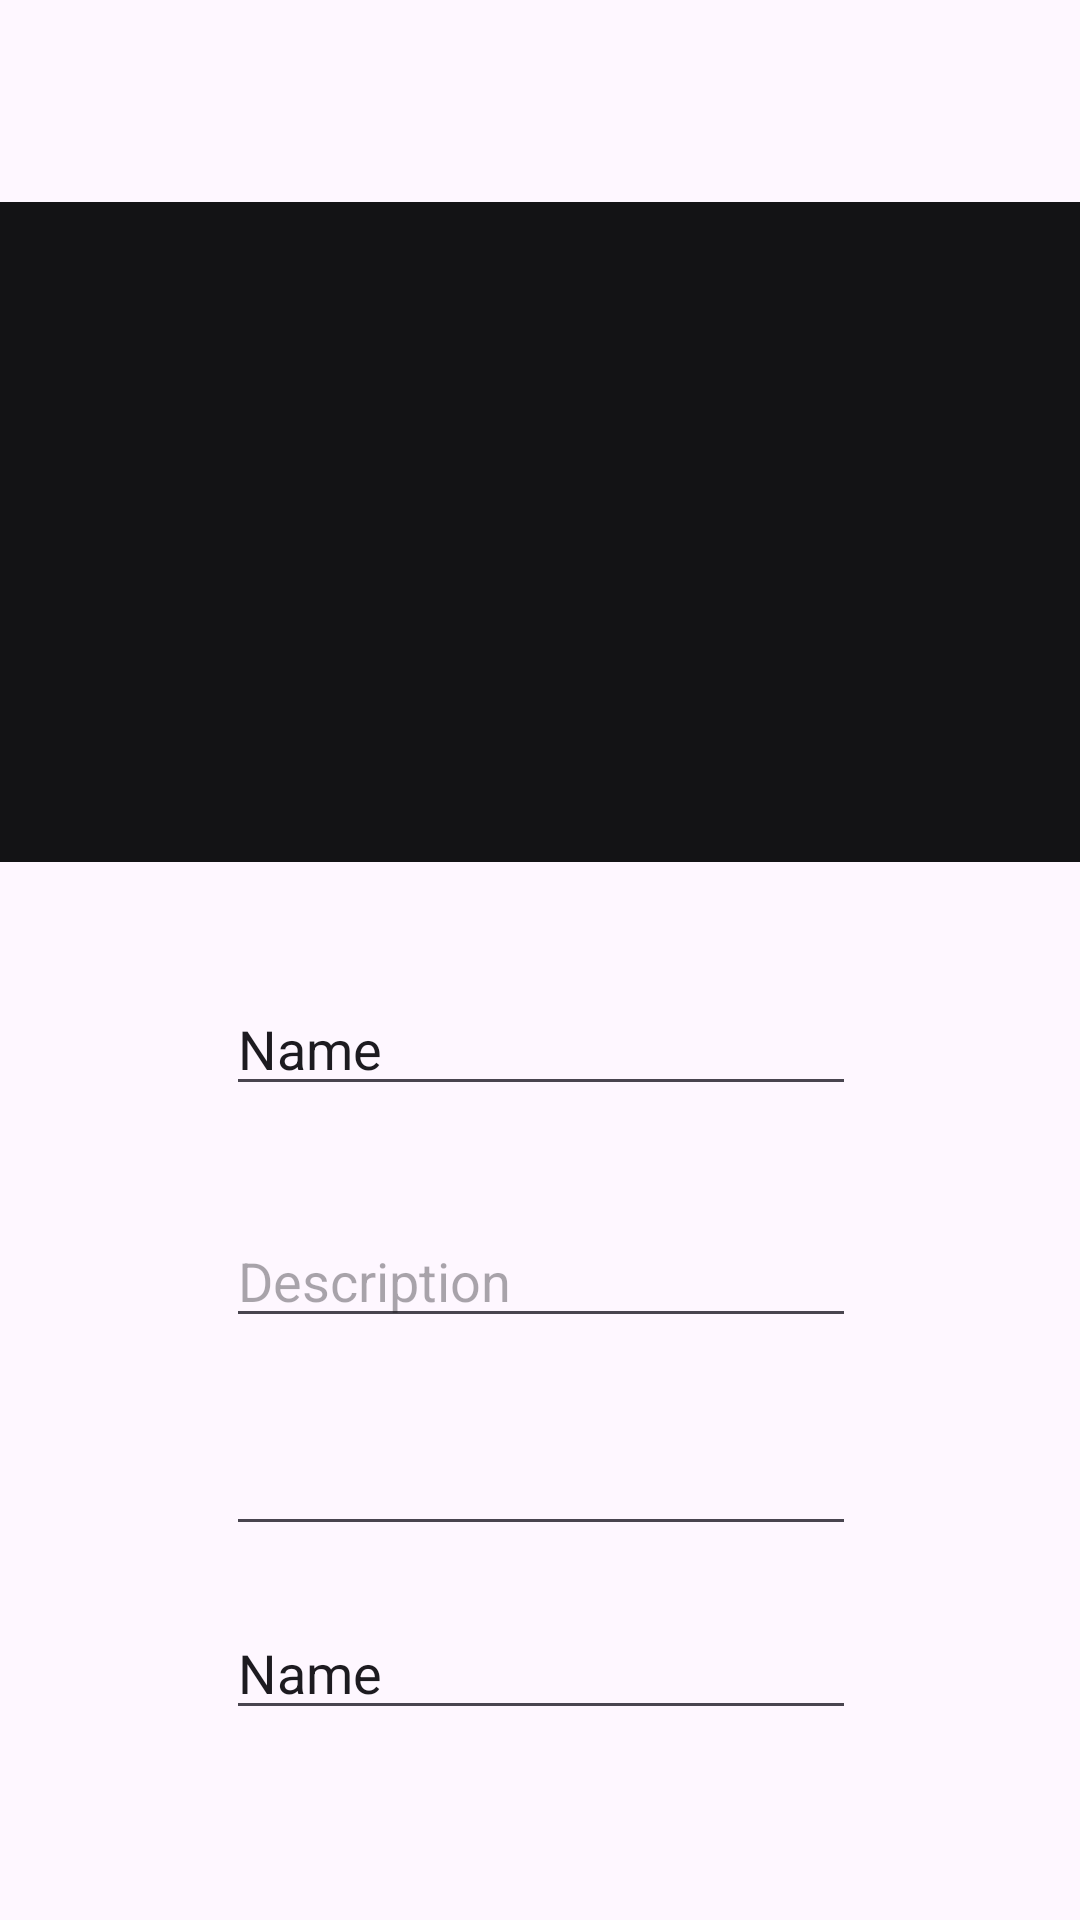

This screen was rendered from an Android layout file. Write that file and the resources it references.
<!-- AndroidManifest.xml: application theme Theme.Aquasmart -->
<!-- res/layout/fragment_edit_report.xml -->
<?xml version="1.0" encoding="utf-8"?>
<androidx.constraintlayout.widget.ConstraintLayout xmlns:android="http://schemas.android.com/apk/res/android"
    xmlns:app="http://schemas.android.com/apk/res-auto"
    xmlns:tools="http://schemas.android.com/tools"
    android:id="@+id/constraintLayout"
    android:layout_width="match_parent"
    android:layout_height="match_parent"
    tools:context=".dialog.DialogEditReport">

    

    <androidx.constraintlayout.widget.ConstraintLayout
        android:layout_width="match_parent"
        android:layout_height="wrap_content"
        app:layout_constraintBottom_toBottomOf="parent"
        app:layout_constraintEnd_toEndOf="parent"
        app:layout_constraintStart_toStartOf="parent"
        app:layout_constraintTop_toTopOf="parent">

        <EditText
            android:id="@+id/editTextText"
            android:layout_width="wrap_content"
            android:layout_height="wrap_content"
            android:layout_marginTop="40dp"
            android:ems="10"
            android:inputType="text"
            android:text="Name"
            app:layout_constraintEnd_toEndOf="parent"
            app:layout_constraintHorizontal_bias="0.502"
            app:layout_constraintStart_toStartOf="parent"
            app:layout_constraintTop_toBottomOf="@+id/imageView" />

        <EditText
            android:id="@+id/editText_name"
            android:layout_width="wrap_content"
            android:layout_height="wrap_content"
            android:layout_marginTop="20dp"
            android:ems="10"
            android:inputType="text"
            android:text="Name"
            app:layout_constraintBottom_toBottomOf="parent"
            app:layout_constraintEnd_toEndOf="@+id/editTextDate"
            app:layout_constraintHorizontal_bias="0.0"
            app:layout_constraintStart_toStartOf="@+id/editTextDate"
            app:layout_constraintTop_toBottomOf="@+id/editTextDate"
            app:layout_constraintVertical_bias="0.074" />

        <EditText
            android:id="@+id/editTextDate"
            android:layout_width="wrap_content"
            android:layout_height="wrap_content"
            android:layout_marginTop="28dp"
            android:ems="10"
            android:inputType="date"
            app:layout_constraintEnd_toEndOf="@+id/editTextMulti_description"
            app:layout_constraintStart_toStartOf="@+id/editTextMulti_description"
            app:layout_constraintTop_toBottomOf="@+id/editTextMulti_description" />

        <EditText
            android:id="@+id/editTextMulti_description"
            android:layout_width="wrap_content"
            android:layout_height="wrap_content"
            android:layout_marginTop="36dp"
            android:ems="10"
            android:gravity="start|top"
            android:hint="Description"
            android:inputType="textMultiLine"
            app:layout_constraintEnd_toEndOf="@+id/editTextText"
            app:layout_constraintStart_toStartOf="@+id/editTextText"
            app:layout_constraintTop_toBottomOf="@+id/editTextText" />

        <ImageView
            android:id="@+id/imageView"
            android:layout_width="match_parent"
            android:layout_height="220dp"
            android:layout_marginTop="4dp"
            android:background="@color/dark_color_black"
            app:layout_constraintTop_toTopOf="parent"
            tools:layout_editor_absoluteX="16dp" />
    </androidx.constraintlayout.widget.ConstraintLayout>


</androidx.constraintlayout.widget.ConstraintLayout>
<!-- resources referenced by this layout -->
<resources>
  <color name="dark_color_black">#131315</color>
  <style name="Theme.Aquasmart" parent="Base.Theme.Aquasmart" />
  <style name="Base.Theme.Aquasmart" parent="Theme.Material3.DayNight.NoActionBar">
          
          
      </style>
</resources>
